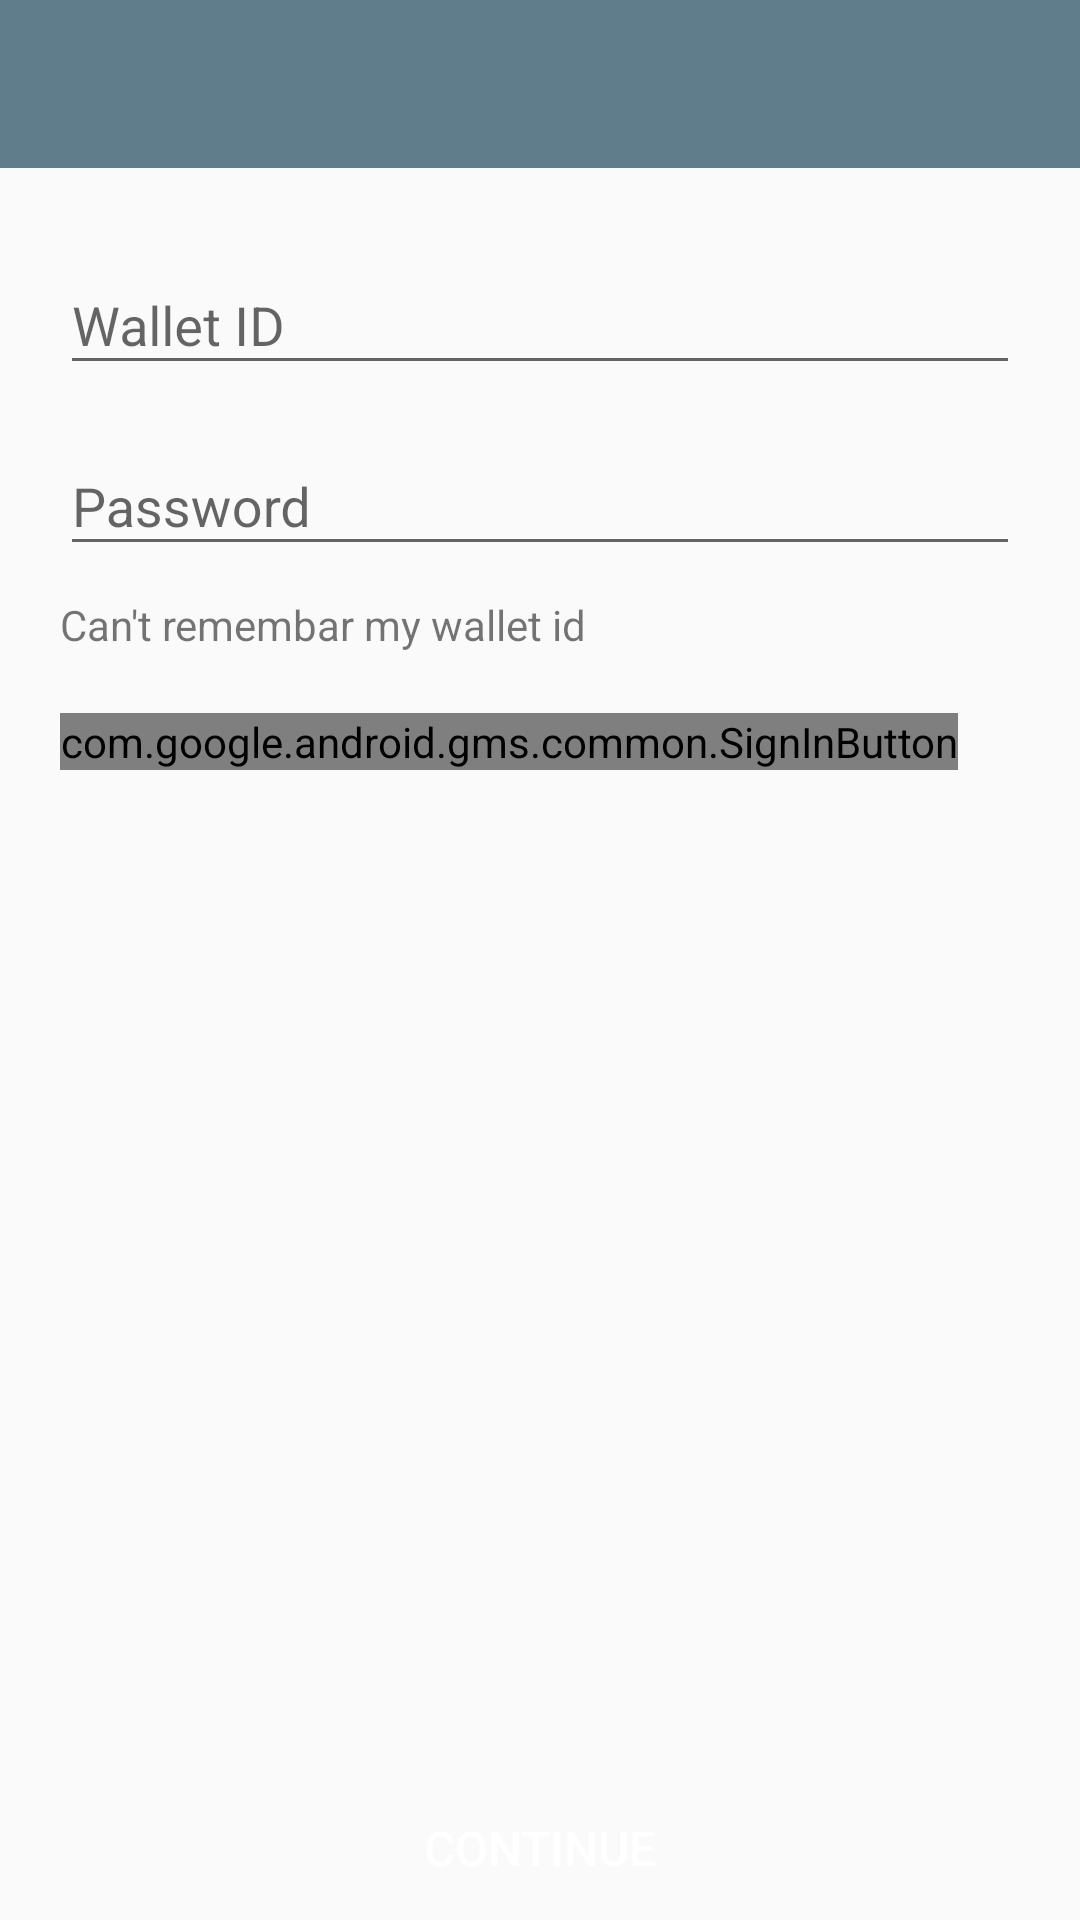

Android layout source for this screen:
<!-- AndroidManifest.xml: application theme AppTheme -->
<!-- res/layout/activity_login.xml -->
<?xml version="1.0" encoding="utf-8"?>
<RelativeLayout
    android:orientation="vertical"
    xmlns:android="http://schemas.android.com/apk/res/android"
    xmlns:app="http://schemas.android.com/apk/res-auto"
    xmlns:tools="http://schemas.android.com/tools"
    android:layout_width="match_parent"
    android:layout_height="match_parent"
    tools:context=".LoginActivity">

    <include
        android:layout_gravity="top"
        android:id="@+id/login_toolbar"
        layout="@layout/app_bar_layout"
        android:layout_width="match_parent"
        android:layout_height="wrap_content"
        app:layout_constraintEnd_toEndOf="parent"
        app:layout_constraintStart_toStartOf="parent"
        app:layout_constraintTop_toTopOf="parent" />

    <android.support.design.widget.TextInputLayout
        android:id="@+id/login_wallet_id"
        android:layout_width="match_parent"
        android:layout_height="wrap_content"
        android:layout_marginEnd="20dp"
        android:layout_below="@+id/login_toolbar"
        android:layout_marginStart="20dp"
        android:layout_marginTop="20dp"
        tools:ignore="MissingConstraints">

        <EditText
            android:layout_width="match_parent"
            android:layout_height="wrap_content"
            android:hint="@string/wallet_id" />
    </android.support.design.widget.TextInputLayout>

    <android.support.design.widget.TextInputLayout
        android:layout_width="match_parent"
        android:layout_height="wrap_content"
        android:layout_marginEnd="20dp"
        android:layout_marginStart="20dp"
        android:layout_marginTop="8dp"
        android:layout_below="@+id/login_wallet_id"
        android:id="@+id/login_password"
        tools:ignore="MissingConstraints">

        <EditText
            android:inputType="textPassword"
            android:layout_width="match_parent"
            android:layout_height="wrap_content"
            android:hint="@string/password" />
    </android.support.design.widget.TextInputLayout>

    <TextView
        android:layout_marginStart="20dp"
        android:layout_marginEnd="20dp"
        android:id="@+id/login_forgot_wallet_id"
        android:text="@string/forgot_id"
        android:layout_marginTop="10dp"
        android:layout_below="@+id/login_password"
        android:layout_width="match_parent"
        android:layout_height="wrap_content" />

    <com.google.android.gms.common.SignInButton
        android:id="@+id/sign_in_button"
        android:layout_width="wrap_content"
        android:layout_height="wrap_content"
        android:layout_margin="20dp"
        android:layout_below="@+id/login_forgot_wallet_id"
        tools:ignore="RtlCompat" />

    <Button
        android:layout_gravity="bottom"
        android:background="@color/primary_dark"
        android:textSize="16sp"
        android:textColor="@color/colorTextWhite"
        android:elevation="8dp"
        android:layout_alignParentBottom="true"
        android:id="@+id/login_btn"
        android:layout_width="match_parent"
        android:layout_height="wrap_content"
        android:text="@string/login"
        tools:targetApi="lollipop" />

</RelativeLayout>
<!-- res/layout/app_bar_layout.xml (included above) -->
<?xml version="1.0" encoding="utf-8"?>
<android.support.v7.widget.Toolbar xmlns:android="http://schemas.android.com/apk/res/android"
    android:layout_height="wrap_content"
    android:layout_width="match_parent"
    xmlns:app="http://schemas.android.com/apk/res-auto"
    app:titleTextColor="@color/colorTextWhite"
    android:background="@color/colorPrimary">

</android.support.v7.widget.Toolbar>
<!-- resources referenced by this layout -->
<resources>
  <color name="colorPrimary">#607D8B</color>
  <color name="colorTextWhite">#FFFFFF</color>
  <string name="forgot_id">Can\'t remembar my wallet id</string>
  <string name="login">Continue</string>
  <string name="password">Password</string>
  <string name="wallet_id">Wallet ID</string>
  <style name="AppTheme" parent="Theme.AppCompat.Light.NoActionBar">
          
          <item name="colorPrimary">@color/colorPrimary</item>
          <item name="colorPrimaryDark">@color/colorPrimaryDark</item>
          <item name="colorAccent">@color/colorAccent</item>
      </style>
  <color name="colorPrimaryDark">#263238</color>
  <color name="colorAccent">#283593</color>
</resources>
